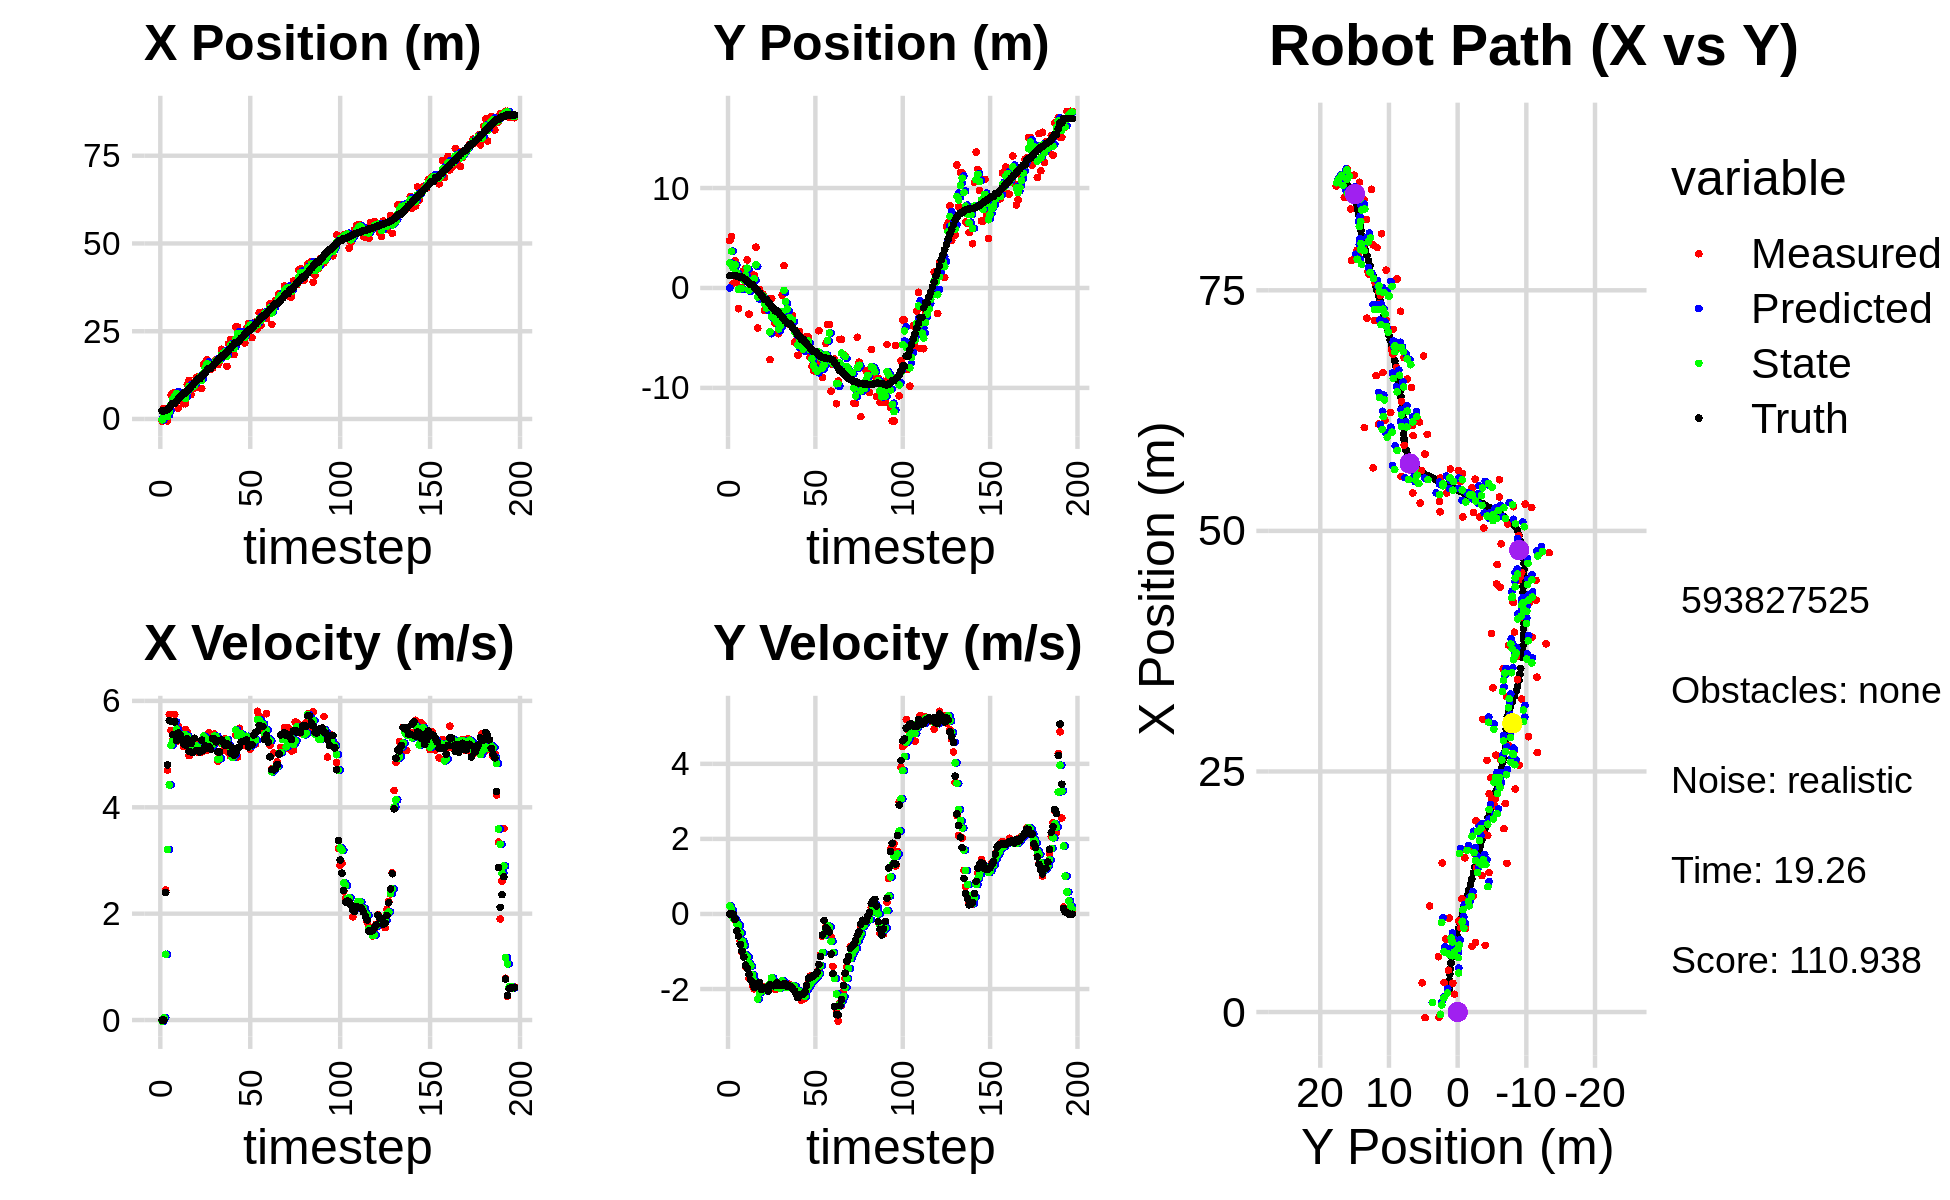

The data file committed next to this chart (first rows):
0.000000000000000000e+00, 0.000000000000000000e+00, 0.000000000000000000e+00, 0.000000000000000000e+00, 0.000000000000000000e+00, 0.000000000000000000e+00, 0.000000000000000000e+00, 0.000000000000000000e+00, 0.000000000000000000e+00, 0.000000000000000000e+00, 0.000000000000000000e+00, 0.000000000000000000e+00, 2.320174932678620294e+00, 1.232136488519402828e+00, 0.000000000000000000e+00, 0.000000000000000000e+00, 0.000000000000000000e+00, -4.723329329863190651e-04
-5.813801289290380092e-01, 4.738128661890534055e+00, 0.000000000000000000e+00, -0.000000000000000000e+00, 0.000000000000000000e+00, 0.000000000000000000e+00, 0.000000000000000000e+00, 0.000000000000000000e+00, -2.323408287432723318e-01, 2.491714607891880817e+00, -1.839555977274717757e-02, 2.111779339201935446e-01, 2.320174932678620294e+00, 1.232136488519402828e+00, 0.000000000000000000e+00, 0.000000000000000000e+00, 0.000000000000000000e+00, 1.704763126326724887e-04
3.031635821417391519e+00, 5.157183885869009998e+00, 0.000000000000000000e+00, 0.000000000000000000e+00, -2.341803847205470579e-01, 2.512832401283900285e+00, -1.839555977274717757e-02, 2.111779339201935446e-01, 9.809096813258193492e-01, 3.675074369918373662e+00, 4.468009124019960143e-02, 1.067497222694180625e-01, 2.320174932678620294e+00, 1.232136488519402828e+00, 0.000000000000000000e+00, 0.000000000000000000e+00, 0.000000000000000000e+00, -1.958373759407550097e-04
1.851841509284871012e+00, 4.581482125717104559e-01, 2.443978818834423805e+00, -1.017649537186413738e-02, 9.853776904498393607e-01, 3.685749342145315577e+00, 4.468009124019960143e-02, 1.067497222694180625e-01, 1.473735609137813984e+00, 2.007692094412893979e+00, 1.236157238312622697e+00, -1.143380118608269269e-01, 2.381339788648729083e+00, 1.232116253846963438e+00, 2.399999999999999911e+00, -6.000000000000000125e-03, 2.400000095367431641e+00, 4.163880832493305206e-03
-5.318663114437618411e-01, 2.700178391299026259e+00, 4.699024661312810380e+00, -1.672499916003902798e-01, 1.597351332969076276e+00, 1.996258293226811364e+00, 1.236157238312622697e+00, -1.143380118608269269e-01, 7.256690809283978805e-01, 2.310676544372270769e+00, 3.206419062908189233e+00, -1.439135546900447149e-01, 2.713073492539034959e+00, 1.229572302483094237e+00, 4.798000000000000043e+00, -1.330000000000000071e-01, 4.800000190734863281e+00, 3.557747229933738708e-02
2.992914230160573563e+00, 7.002534181459868501e-01, 5.743363449525714870e+00, -2.044206102171846617e-01, 1.046310987219216893e+00, 2.296285188903266494e+00, 3.206419062908189233e+00, -1.439135546900447149e-01, 1.979575304958396620e+00, 1.475955192100069313e+00, 4.421538451381694657e+00, -2.596649141612413780e-01, 3.296672583140817903e+00, 1.205277493910419606e+00, 5.628000000000000114e+00, -4.490000000000000102e-01, 5.645999908447265625e+00, 3.557747229933738708e-02
6.817543506537941056e+00, -2.072926321814271056e+00, 5.446816134658657660e+00, -4.808505859662909887e-01, 2.421729150096566308e+00, 1.449988700683945142e+00, 4.421538451381694657e+00, -2.596649141612413780e-01, 4.052207282251360176e+00, -1.424060985104724786e-01, 5.166441639826428123e+00, -3.062679610556067744e-01, 3.943111181252641373e+00, 1.145752629903615594e+00, 5.615000000000000213e+00, -5.869999999999999662e-01, 5.645999908447265625e+00, 8.805276453495025635e-02
7.351432324120878548e+00, 3.333531134941722374e-02, 5.261721698659181712e+00, -7.144117567466665708e-01, 4.568851446234003078e+00, -1.730328946160331616e-01, 5.166441639826428123e+00, -3.062679610556067744e-01, 5.651230754027683822e+00, -8.504590680641402334e-02, 5.239637297922961068e+00, -5.065831363991208924e-01, 4.457553625400850095e+00, 1.076070173846373157e+00, 5.365999999999999659e+00, -8.120000000000000551e-01, 5.427000045776367188e+00, 1.349500566720962524e-01
7.351432324120878548e+00, 3.333531134941722374e-02, 5.747570029817084425e+00, -1.012094042874536193e+00, 6.175194483819979929e+00, -1.357042204463261292e-01, 5.239637297922961068e+00, -5.065831363991208924e-01, 6.600154731593258717e+00, -5.787840892249847269e-02, 5.606987068219529746e+00, -7.227958399636118525e-01, 4.457553625400850095e+00, 1.076070173846373157e+00, 5.605999999999999872e+00, -9.879999999999999893e-01, 5.691999912261962891e+00, 1.743038296699523926e-01
7.577465772628815266e+00, 1.729298516044996958e+00, 5.233973695205052401e+00, -1.146159339808483058e+00, 7.160853438415212047e+00, -1.301579929188596552e-01, 5.606987068219529746e+00, -7.227958399636118525e-01, 7.287715252889604756e+00, 7.891314370830249114e-01, 5.469024615151194979e+00, -8.371442403827527023e-01, 5.095775365897519116e+00, 9.611073566419221503e-01, 5.256999999999999673e+00, -1.147999999999999909e+00, 5.381000041961669922e+00, 2.155815213918685913e-01
3.061635255868691452e+00, 1.964007957253820713e+00, 5.526559234688797950e+00, -1.395399889314369757e+00, 7.834617714404724431e+00, 7.054170130447496856e-01, 5.469024615151194979e+00, -8.371442403827527023e-01, 6.033573514084098477e+00, 1.285124558477926282e+00, 5.342923261675240454e+00, -1.093693173773631067e+00, 5.709548712190223085e+00, 8.256819089263851552e-01, 5.395999999999999908e+00, -1.362999999999999989e+00, 5.565999984741210938e+00, 2.473206371068954468e-01
5.746250927674474873e+00, 2.806407345708143097e+00, 5.443176090768104380e+00, -1.374346495175878813e+00, 6.567865840251622345e+00, 1.175755241100563175e+00, 5.342923261675240454e+00, -1.093693173773631067e+00, 6.259118563835520455e+00, 1.980356403464595960e+00, 5.374489740230866452e+00, -1.145516104436570259e+00, 6.328117132142359935e+00, 6.675297161728215301e-01, 5.352999999999999758e+00, -1.451000000000000068e+00, 5.546999931335449219e+00, 2.473206371068954468e-01
7.222693056080339069e+00, -2.618105695475794636e+00, 5.341762585663521357e+00, -1.713964403491800237e+00, 6.796567537858607011e+00, 1.865804793020938934e+00, 5.374489740230866452e+00, -1.145516104436570259e+00, 6.958976985985027675e+00, -2.177049867613582990e-01, 5.365021692229950290e+00, -1.313412722712933522e+00, 6.937301397245803969e+00, 4.914996164188226713e-01, 5.275000000000000355e+00, -1.608000000000000096e+00, 5.514999866485595703e+00, 3.104839622974395752e-01
4.340781689001929955e+00, 1.351906850122498449e+00, 5.141803526828584658e+00, -1.649805298046226776e+00, 7.495479155208022881e+00, -3.490462590326516290e-01, 5.365021692229950290e+00, -1.313412722712933522e+00, 6.246518760277619542e+00, 4.841613425336588339e-01, 5.342766690792193351e+00, -1.389058967614118068e+00, 7.431079626065368871e+00, 3.305788774013062037e-01, 5.185999999999999943e+00, -1.766999999999999904e+00, 5.479000091552734375e+00, 3.104839622974395752e-01
4.340781689001929955e+00, 1.351906850122498449e+00, 5.462305846870671111e+00, -1.902069901067180657e+00, 6.780795429356839321e+00, 3.452554457722469827e-01, 5.342766690792193351e+00, -1.389058967614118068e+00, 5.850873817307308045e+00, 8.131262850155578370e-01, 5.356744780058797062e+00, -1.623859962460160178e+00, 7.431079626065368871e+00, 3.305788774013062037e-01, 5.168000000000000149e+00, -1.820000000000000062e+00, 5.479000091552734375e+00, 3.350858688354492188e-01
9.768921733015764275e+00, 1.247625781531998435e+00, 5.414414221128533988e+00, -1.994246329301638587e+00, 6.386548295313187573e+00, 6.507402887695418192e-01, 5.356744780058797062e+00, -1.623859962460160178e+00, 7.701764677668468728e+00, 9.332761422786020056e-01, 5.332985113548082801e+00, -1.780344343132181262e+00, 8.024957418511286633e+00, 1.225707072429214756e-01, 5.288999999999999702e+00, -1.957999999999999963e+00, 5.638999938964843750e+00, 3.529029190540313721e-01
1.100803661382148135e+01, 4.079695536723797034e+00, 4.969695777060088915e+00, -1.844647971082062465e+00, 8.235063189023277275e+00, 7.552417079653839238e-01, 5.332985113548082801e+00, -1.780344343132181262e+00, 9.299984883942224556e+00, 2.317011318014951193e+00, 5.115122210632128130e+00, -1.862717277840765018e+00, 8.628627539282492265e+00, -9.996335285420598904e-02, 5.051000000000000156e+00, -1.868000000000000105e+00, 5.385000228881835938e+00, 3.554167747497558594e-01
6.924599171247426632e+00, -4.013037965563379217e+00, 5.262196068153286888e+00, -1.953218010921637493e+00, 9.811497105005436481e+00, 2.130739590230874558e+00, 5.115122210632128130e+00, -1.862717277840765018e+00, 8.710365167923697527e+00, -8.947248220639205663e-01, 5.159179775361952380e+00, -2.263976445146582250e+00, 9.213813543657042970e+00, -3.164844969960848853e-01, 5.197000000000000064e+00, -1.903000000000000025e+00, 5.534999847412109375e+00, 3.554167747497558594e-01
9.471525326341973638e+00, -1.683529185468186917e-01, 5.055518538344529134e+00, -1.843066401420819345e+00, 9.226283145459893476e+00, -1.121122466578578836e+00, 5.159179775361952380e+00, -2.263976445146582250e+00, 9.321660698009809565e+00, -6.672533507717832713e-01, 5.081064031089394639e+00, -2.100128326294853132e+00, 9.704833746065013145e+00, -4.952472907511595301e-01, 5.027999999999999581e+00, -1.828000000000000069e+00, 5.349999904632568359e+00, 3.495911657810211182e-01
8.760774374164217448e+00, -4.751331671136038715e-01, 5.277394231662173141e+00, -2.017823382080504491e+00, 9.829767101118749295e+00, -8.772661834012686066e-01, 5.081064031089394639e+00, -2.100128326294853132e+00, 9.432744418617994953e+00, -6.778189866695936150e-01, 5.120030773741592434e+00, -2.034631626808415472e+00, 1.029980254182824773e+01, -7.131610376653865213e-01, 5.299000000000000377e+00, -2.009999999999999787e+00, 5.668000221252441406e+00, 3.652008175849914551e-01
1.176744145183237400e+01, -6.308860041759373205e-01, 5.101792255417247901e+00, -1.950681577232820096e+00, 9.944747495992153574e+00, -8.812821493504351400e-01, 5.120030773741592434e+00, -2.034631626808415472e+00, 1.063726260459315398e+01, -7.615474394417505177e-01, 5.157068839426447227e+00, -2.002799382693968955e+00, 1.090896773384678831e+01, -9.459326722180690927e-01, 5.067000000000000171e+00, -1.957000000000000073e+00, 5.432000160217285156e+00, 3.652008175849914551e-01
1.204713875071108653e+01, -2.259234236326238765e+00, 5.028731724030061301e+00, -1.942867990036927228e+00, 1.115296948853579906e+01, -9.618273777111474576e-01, 5.157068839426447227e+00, -2.002799382693968955e+00, 1.148824220363793103e+01, -1.593298900962049958e+00, 5.130233060319244309e+00, -2.046227208516005813e+00, 1.149490714123527368e+01, -1.172806547414278810e+00, 5.065000000000000391e+00, -1.965000000000000080e+00, 5.432000160217285156e+00, 3.686870634555816650e-01
1.204713875071108653e+01, -2.259234236326238765e+00, 5.069791068672035550e+00, -1.983520099825928140e+00, 1.200126550966985484e+01, -1.797921621813650450e+00, 5.130233060319244309e+00, -2.046227208516005813e+00, 1.201948106149247231e+01, -2.016795619971682108e+00, 5.081954772236437989e+00, -2.012276294003449539e+00, 1.149490714123527368e+01, -1.172806547414278810e+00, 5.041000000000000369e+00, -1.977999999999999980e+00, 5.414999961853027344e+00, 3.729344904422760010e-01
8.675115585866747026e+00, -1.104491816494438838e+00, 5.039379106294230581e+00, -1.962427614085582528e+00, 1.252767653871611664e+01, -2.218023249372027106e+00, 5.081954772236437989e+00, -2.012276294003449539e+00, 1.104242034849109722e+01, -1.675230537153383992e+00, 5.099714287938411417e+00, -1.923413941041979713e+00, 1.207797598904047298e+01, -1.401222036269542670e+00, 5.261999999999999567e+00, -2.049999999999999822e+00, 5.646999835968017578e+00, 3.713512718677520752e-01
1.544965601020746959e+01, -7.166015670876721977e+00, 5.254249653957498545e+00, -1.951636694597969290e+00, 1.155239177728493871e+01, -1.867571931257582030e+00, 5.099714287938411417e+00, -1.923413941041979713e+00, 1.302994664948586490e+01, -4.400690515737773367e+00, 5.337586603833821997e+00, -1.856383006831877847e+00, 1.267551016872210035e+01, -1.631094501770010252e+00, 5.080000000000000071e+00, -1.883000000000000007e+00, 5.418000221252441406e+00, 3.556456267833709717e-01
1.602068471913614545e+01, -1.046934114105999791e+00, 5.258246755115406401e+00, -1.937952034608018126e+00, 1.356370530986924727e+01, -4.586328816420961019e+00, 5.337586603833821997e+00, -1.856383006831877847e+00, 1.450379639303851143e+01, -2.872682537654788870e+00, 5.308788554696299400e+00, -1.698909919062766782e+00, 1.326348853106106773e+01, -1.847442673560096615e+00, 5.157000000000000028e+00, -1.897999999999999909e+00, 5.494999885559082031e+00, 3.531081378459930420e-01
1.693340802236343023e+01, -2.131743409666220224e+00, 5.069647771568986272e+00, -1.868442975617353286e+00, 1.503467524850814208e+01, -3.042573529561065637e+00, 5.308788554696299400e+00, -1.698909919062766782e+00, 1.575781577090834062e+01, -2.608627413815807206e+00, 5.166737944638572166e+00, -1.784639210629160422e+00, 1.385330367128563545e+01, -2.066064641773855293e+00, 5.123000000000000220e+00, -1.911999999999999922e+00, 5.467999935150146484e+00, 3.531081378459930420e-01
1.416914567374050904e+01, -3.548507140499835177e+00, 5.400430659406664446e+00, -2.014706923928943016e+00, 1.627448956537219615e+01, -2.787091334878723181e+00, 5.166737944638572166e+00, -1.784639210629160422e+00, 1.547946290516344803e+01, -3.160286411897787584e+00, 5.218636153427970825e+00, -1.944941130292277887e+00, 1.444160056163138961e+01, -2.284041212318718816e+00, 5.137999999999999901e+00, -1.893000000000000016e+00, 5.475999832153320312e+00, 3.570723831653594971e-01
1.416914567374050904e+01, -3.548507140499835177e+00, 5.177330498459283170e+00, -1.876778509468483236e+00, 1.600132652050624671e+01, -3.354780524927015506e+00, 5.218636153427970825e+00, -1.944941130292277887e+00, 1.530640043549619200e+01, -3.446701718610129195e+00, 5.132528362547277290e+00, -1.913018134438090101e+00, 1.444160056163138961e+01, -2.284041212318718816e+00, 5.089999999999999858e+00, -1.834000000000000075e+00, 5.409999847412109375e+00, 3.477663397789001465e-01
1.449298787160677726e+01, -4.582241581357360261e+00, 5.348483544315236315e+00, -1.918032741352029280e+00, 1.581965327175091929e+01, -3.638003532053938116e+00, 5.132528362547277290e+00, -1.913018134438090101e+00, 1.532291667551370296e+01, -4.093206573699234241e+00, 5.176517817868997007e+00, -1.967624061751985343e+00, 1.502951026007640145e+01, -2.496682450866644309e+00, 5.290000000000000036e+00, -1.897999999999999909e+00, 5.619999885559082031e+00, 3.443266749382019043e-01
1.581798417906816212e+01, -3.149901972989336052e+00, 5.377294990034116040e+00, -1.935439312981319882e+00, 1.584056845730060203e+01, -4.289968979874433153e+00, 5.176517817868997007e+00, -1.967624061751985343e+00, 1.583009444604616789e+01, -3.739405821327744128e+00, 5.340573353593778272e+00, -1.968389188387537736e+00, 1.563779807127006904e+01, -2.715074584672184876e+00, 5.286999999999999922e+00, -1.907000000000000028e+00, 5.619999885559082031e+00, 3.454918861389160156e-01
1.689891135708701242e+01, -7.301576591387063386e-01, 5.319411255907454894e+00, -1.939615920952857397e+00, 1.636415178140554616e+01, -3.936244740166497724e+00, 5.340573353593778272e+00, -1.968389188387537736e+00, 1.656850285167977788e+01, -2.394306791694154946e+00, 5.333668280417066754e+00, -1.779189567553131290e+00, 1.614217162144960227e+01, -2.897473619071392115e+00, 5.229000000000000092e+00, -1.909999999999999920e+00, 5.566999912261962891e+00, 3.496481478214263916e-01
1.548623681066644053e+01, 2.239565087848693459e+00, 4.863276668422489735e+00, -1.789319900652037054e+00, 1.710186967972148508e+01, -2.572225748449468163e+00, 5.333668280417066754e+00, -1.779189567553131290e+00, 1.649311758517671223e+01, -2.456296124772321399e-01, 4.901754830527264239e+00, -1.841388670093015101e+00, 1.673688292544266076e+01, -3.114892767546290298e+00, 5.041999999999999815e+00, -1.868000000000000105e+00, 5.376999855041503906e+00, 3.525533378124237061e-01
1.650913101445176423e+01, -2.405421004854847222e+00, 4.956211906093610509e+00, -1.834989626412629526e+00, 1.698329306822943963e+01, -4.297684794865336277e-01, 4.901754830527264239e+00, -1.841388670093015101e+00, 1.680431119819724373e+01, -1.377277236026812179e+00, 4.913742259025609016e+00, -1.944211726080287805e+00, 1.731849074420036771e+01, -3.330173777437927196e+00, 5.041000000000000369e+00, -1.870000000000000107e+00, 5.376999855041503906e+00, 3.545913100242614746e-01
1.986204612273570547e+01, -2.667554841702155954e+00, 5.196587380871269701e+00, -1.905702732280549538e+00, 1.729568542409980481e+01, -1.571698408634840893e+00, 4.913742259025609016e+00, -1.944211726080287805e+00, 1.826698492392678830e+01, -2.101952666278697812e+00, 5.218907022063289602e+00, -1.915319468497132194e+00, 1.791941618932525770e+01, -3.551707075952963422e+00, 5.267999999999999794e+00, -1.933999999999999941e+00, 5.611999988555908203e+00, 3.514935374259948730e-01
1.875839400297838466e+01, -3.653567010407700266e+00, 5.068859560309265433e+00, -1.870580241200462179e+00, 1.878887562613311601e+01, -2.293484613128411009e+00, 5.218907022063289602e+00, -1.915319468497132194e+00, 1.876787568403686279e+01, -2.943692857834947052e+00, 5.194446261798402631e+00, -1.964527753508894303e+00, 1.791941618932525770e+01, -3.551707075952963422e+00, 5.227000000000000313e+00, -1.917000000000000037e+00, 5.567999839782714844e+00, 3.535297513008117676e-01
1.875839400297838466e+01, -3.653567010407700266e+00, 5.292140733215795478e+00, -1.952978529277225928e+00, 1.928732031021670323e+01, -3.140145633185836616e+00, 5.194446261798402631e+00, -1.964527753508894303e+00, 1.908571965306484941e+01, -3.389230461075218859e+00, 5.259509572263231902e+00, -1.954244556674471278e+00, 1.841996741288305373e+01, -3.735474394508469853e+00, 5.166000000000000369e+00, -1.931999999999999940e+00, 5.514999866485595703e+00, 3.535297513008117676e-01
1.500160479572426375e+01, -2.768048690549450352e+00, 5.134764937103779125e+00, -1.951214589930009735e+00, 1.961167061029117420e+01, -3.584654916742666231e+00, 5.259509572263231902e+00, -1.954244556674471278e+00, 1.783104457488792249e+01, -3.194516038628300247e+00, 5.268555252926797827e+00, -1.910154770157605153e+00, 1.901263785422298369e+01, -3.956784055702088576e+00, 5.192000000000000171e+00, -1.993000000000000105e+00, 5.561999797821044922e+00, 3.631476759910583496e-01
2.142501175453731221e+01, -5.422742651629299360e+00, 5.030575935923314645e+00, -1.990327636824730240e+00, 1.835790010018060059e+01, -3.385531515644060629e+00, 5.268555252926797827e+00, -1.910154770157605153e+00, 1.952393864266369405e+01, -4.378874335221007996e+00, 5.160759378798245756e+00, -1.925946471218477951e+00, 1.960403227819804783e+01, -4.183949278089600377e+00, 5.171999999999999709e+00, -2.047000000000000153e+00, 5.561999797821044922e+00, 3.767473697662353516e-01
2.268120431924991820e+01, -4.598758743192455256e+00, 4.963722562119619930e+00, -2.111088558645988211e+00, 2.004001458054352014e+01, -4.571468982342855369e+00, 5.160759378798245756e+00, -1.925946471218477951e+00, 2.104359208522242497e+01, -4.587277922032921396e+00, 5.111455567188585292e+00, -2.021201478162922172e+00, 2.018961882602692626e+01, -4.424325750075248642e+00, 5.022999999999999687e+00, -2.137999999999999901e+00, 5.460000038146972656e+00, 4.021276831626892090e-01
1.905870854907366763e+01, -6.736608312389543940e+00, 4.979722071520949811e+00, -2.170021619940159407e+00, 2.155473764194128350e+01, -4.789398069849213790e+00, 5.111455567188585292e+00, -2.021201478162922172e+00, 2.060874342659788283e+01, -5.742456592359300060e+00, 4.932253731605871216e+00, -2.069689759036425603e+00, 2.077723860806327494e+01, -4.676694200977488336e+00, 5.121000000000000441e+00, -2.230999999999999872e+00, 5.585999965667724609e+00, 4.109588265419006348e-01
1.834613728516437448e+01, -4.375218735060135700e+00, 5.075341072084516014e+00, -2.203406888794058993e+00, 2.110196879975847040e+01, -5.949425568262942221e+00, 4.932253731605871216e+00, -2.069689759036425603e+00, 2.005097411551527387e+01, -5.201904963272078852e+00, 4.973426860187343479e+00, -2.058028532514364350e+00, 2.125664496430489692e+01, -4.886258886789415001e+00, 4.982000000000000206e+00, -2.181000000000000050e+00, 5.438000202178955078e+00, 4.095864892005920410e-01
2.623372101817338020e+01, -6.217026279447273929e+00, 5.360619279303246110e+00, -2.296950665920782342e+00, 2.054831680153400697e+01, -5.407707816523515731e+00, 4.973426860187343479e+00, -2.058028532514364350e+00, 2.270230214245421507e+01, -5.809285141053046608e+00, 5.453083436757212077e+00, -2.156401480254184211e+00, 2.183220839514547507e+01, -5.134035872213090101e+00, 5.019999999999999574e+00, -2.152000000000000135e+00, 5.460999965667724609e+00, 4.048196673393249512e-01
2.623372101817338020e+01, -6.217026279447273929e+00, 4.947910514934822146e+00, -2.120110711102985768e+00, 2.324761048612993619e+01, -6.024925289078464807e+00, 5.453083436757212077e+00, -2.156401480254184211e+00, 2.436484226794819463e+01, -6.115757009898984187e+00, 5.350935225012295682e+00, -2.147585063430115682e+00, 2.183220839514547507e+01, -5.134035872213090101e+00, 5.107000000000000206e+00, -2.136000000000000121e+00, 5.534999847412109375e+00, 4.048196673393249512e-01
2.219317103919173562e+01, -5.513296814509852872e+00, 5.486603024153930974e+00, -2.239344693634838901e+00, 2.489993579044942251e+01, -6.330515516241995932e+00, 5.350935225012295682e+00, -2.147585063430115682e+00, 2.387157548711497057e+01, -5.933526125079723990e+00, 5.385075836560419660e+00, -2.193032497586715479e+00, 2.241804289859623367e+01, -5.381619737312223428e+00, 5.136000000000000121e+00, -2.069999999999999840e+00, 5.537000179290771484e+00, 3.875105082988739014e-01
2.433243000541983747e+01, -4.853704080988584302e+00, 5.327245892480013012e+00, -1.979126372489986130e+00, 2.441008307077101236e+01, -6.152829374838395537e+00, 5.385075836560419660e+00, -2.193032497586715479e+00, 2.437665536470478500e+01, -5.533448413649720621e+00, 5.376070584246484430e+00, -2.022217066725588097e+00, 2.301101470019576922e+01, -5.614913747849709758e+00, 5.227000000000000313e+00, -1.903999999999999915e+00, 5.563000202178955078e+00, 3.557076454162597656e-01
2.213200986382643620e+01, -4.904119119993330500e+00, 5.338899345987949019e+00, -1.811959685658879327e+00, 2.491426242312943273e+01, -5.735670120322279075e+00, 5.376070584246484430e+00, -2.022217066725588097e+00, 2.385880632604525786e+01, -5.322590948691757973e+00, 5.266280324666637647e+00, -1.934360759650176620e+00, 2.351045012503172060e+01, -5.793622301243463113e+00, 5.238999999999999879e+00, -1.725000000000000089e+00, 5.514999866485595703e+00, 3.271900415420532227e-01
2.166310691866931748e+01, -6.930084214358853245e+00, 5.172169109923862251e+00, -1.653349580127227991e+00, 2.438543435851192243e+01, -5.516027024656775524e+00, 5.266280324666637647e+00, -1.934360759650176620e+00, 2.333270481776046879e+01, -6.183141066639031180e+00, 5.268260990203346594e+00, -1.860427713454302356e+00, 2.411198973689168312e+01, -5.991338537534651287e+00, 5.251000000000000334e+00, -1.685999999999999943e+00, 5.514999866485595703e+00, 3.093969523906707764e-01
2.595812010789715174e+01, -7.854644583507365496e+00, 5.276129247826332858e+00, -1.682826593347034105e+00, 2.385953091678080185e+01, -6.369183837984461860e+00, 5.268260990203346594e+00, -1.860427713454302356e+00, 2.465581761689094975e+01, -7.091984338987130876e+00, 5.334528545577730263e+00, -1.775699761374616381e+00, 2.471632075365305070e+01, -6.184267328226986216e+00, 5.264000000000000234e+00, -1.677999999999999936e+00, 5.525000095367431641e+00, 3.087510764598846436e-01
2.720448958927994809e+01, -8.294160769998411453e+00, 5.132180862820574951e+00, -1.640507151651522610e+00, 2.518927047144872233e+01, -7.269554315124592492e+00, 5.334528545577730263e+00, -1.775699761374616381e+00, 2.595179538883521531e+01, -7.753299090061388732e+00, 5.288363760391699309e+00, -1.755682069651424371e+00, 2.530827689200017261e+01, -6.372939394473944752e+00, 5.134999999999999787e+00, -1.639000000000000012e+00, 5.389999866485595703e+00, 3.093864023685455322e-01
2.720448958927994809e+01, -8.294160769998411453e+00, 5.088364912789760552e+00, -1.626501335936280546e+00, 2.648063176487438497e+01, -7.928867297026530814e+00, 5.288363760391699309e+00, -1.755682069651424371e+00, 2.675710656985597780e+01, -8.104212704364964992e+00, 5.144936443386142422e+00, -1.697407718670434607e+00, 2.530827689200017261e+01, -6.372939394473944752e+00, 5.158000000000000362e+00, -1.604999999999999982e+00, 5.453000068664550781e+00, 3.093864023685455322e-01
2.317439556136724121e+01, -8.379695103642200493e+00, 5.200339830187452606e+00, -1.600295749078835650e+00, 2.727160021419459213e+01, -8.273953476232009052e+00, 5.144936443386142422e+00, -1.697407718670434607e+00, 2.569934790094403709e+01, -8.322951783060615227e+00, 5.180296574329897652e+00, -1.653651179070187327e+00, 2.590332293553094800e+01, -6.561062620626229247e+00, 5.176000000000000156e+00, -1.546999999999999931e+00, 5.401999950408935547e+00, 2.985325157642364502e-01
2.615705035669207490e+01, -4.280937241217803724e+00, 5.309110491232376994e+00, -1.492839348095582830e+00, 2.621737755837702721e+01, -8.488316900967634027e+00, 5.180296574329897652e+00, -1.653651179070187327e+00, 2.619333189476962431e+01, -6.417579006535561348e+00, 5.284242815648911851e+00, -1.592013440865047924e+00, 2.640148425149298816e+01, -6.709735677460666459e+00, 5.360999999999999766e+00, -1.344999999999999973e+00, 5.526999950408935547e+00, 2.741067111492156982e-01
2.765300029522916958e+01, -7.461319790742509284e+00, 5.189977535382777951e+00, -1.089009595463395152e+00, 2.672175617633451594e+01, -6.576780350622065896e+00, 5.284242815648911851e+00, -1.592013440865047924e+00, 2.707407662356230915e+01, -6.989838289294913132e+00, 5.262785045582489829e+00, -1.380459671415557255e+00, 2.701886630112668541e+01, -6.867096232166635339e+00, 5.410000000000000142e+00, -1.133000000000000007e+00, 5.526999950408935547e+00, 2.068287432193756104e-01
2.565512132643215892e+01, -8.975704000352109801e+00, 5.804571008366525398e+00, -5.951309553417606368e-01, 2.760035512812055813e+01, -7.127884256436469279e+00, 5.262785045582489829e+00, -1.380459671415557255e+00, 2.685734273015840401e+01, -8.011631865709555100e+00, 5.651768071465141929e+00, -1.029389529816092441e+00, 2.764075636877680964e+01, -6.971524523300980825e+00, 5.429000000000000270e+00, -5.570000000000000506e-01, 5.458000183105468750e+00, 1.021709740161895752e-01
3.028795266212818049e+01, -7.235173614513514373e+00, 5.717338308101028943e+00, -1.744714031381456865e-01, 2.742251953730491820e+01, -8.114570818691165144e+00, 5.651768071465141929e+00, -1.029389529816092441e+00, 2.852852283551651169e+01, -7.690864144735499508e+00, 5.644180430503028312e+00, -5.653443606045529535e-01, 2.827300429374125557e+01, -7.008748339041969366e+00, 5.541000000000000369e+00, -1.719999999999999862e-01, 5.544000148773193359e+00, 3.050672635436058044e-02
2.669782495523143950e+01, -5.561342524384683905e+00, 5.665867837789179795e+00, -3.389970311727350527e-01, 2.909294087856681443e+01, -7.747398580795954892e+00, 5.644180430503028312e+00, -5.653443606045529535e-01, 2.818386624889376435e+01, -6.665431744675137438e+00, 5.593705821317975335e+00, -4.648603723909671692e-01, 2.880213522919493485e+01, -7.029688165941161415e+00, 5.519999999999999574e+00, -3.639999999999999902e-01, 5.532000064849853516e+00, 5.976019799709320068e-02
3.041463571839237900e+01, -3.656308458489421653e+00, 5.478022510699610770e+00, -4.186942932421047203e-01, 2.874323683102556259e+01, -6.711917781914234382e+00, 5.593705821317975335e+00, -4.648603723909671692e-01, 2.937887954889171738e+01, -5.268979809266697067e+00, 5.563985436561313058e+00, -3.116636290919772012e-01, 2.943148493761760420e+01, -7.073442743239890973e+00, 5.516000000000000014e+00, -4.089999999999999747e-01, 5.532000064849853516e+00, 7.628333568572998047e-02
3.041463571839237900e+01, -3.656308458489421653e+00, 5.319484988490511768e+00, -4.065770090060427666e-01, 2.993527809254784700e+01, -5.300146172175894677e+00, 5.563985436561313058e+00, -3.116636290919772012e-01, 3.011936955628745238e+01, -4.494422531973026658e+00, 5.377084944076318429e+00, -3.525597564289625896e-01, 2.943148493761760420e+01, -7.073442743239890973e+00, 5.277000000000000135e+00, -4.809999999999999831e-01, 5.297999858856201172e+00, 7.628333568572998047e-02
2.861446440221759957e+01, -1.033179669210024798e+01, 5.759450088089867137e+00, -6.225642506861921444e-01, 3.065707805069508396e+01, -4.529678507615923166e+00, 5.377084944076318429e+00, -3.525597564289625896e-01, 2.989511076977133897e+01, -7.269736559027997203e+00, 5.453006577608499050e+00, -7.278042263402471068e-01, 3.004455828711071419e+01, -7.125812814964570308e+00, 5.355999999999999872e+00, -1.068999999999999950e+00, 5.461999893188476562e+00, 1.076763123273849487e-01
3.031276771441533668e+01, -7.676605450066779746e+00, 5.250413540747975283e+00, -1.396655864732551100e+00, 3.044041142753219020e+01, -7.342516981662021713e+00, 5.453006577608499050e+00, -7.278042263402471068e-01, 3.039378748272157793e+01, -7.528283693018458678e+00, 5.283182075825767932e+00, -1.028067838263058587e+00, 3.067640376091819121e+01, -7.228535936709629794e+00, 5.225999999999999979e+00, -1.588000000000000078e+00, 5.461999893188476562e+00, 2.599880397319793701e-01
... 137 more rows
